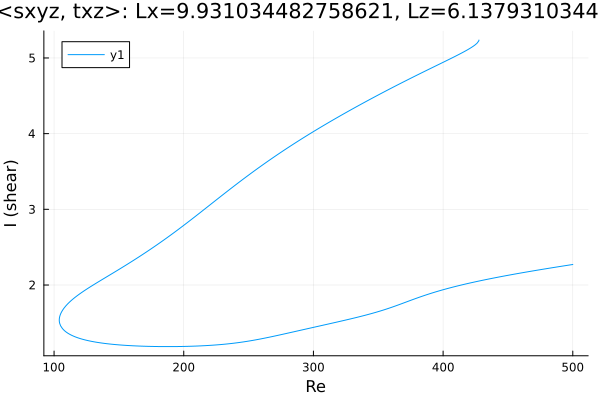

Data behind this chart, as committed beside it:
Re, shear
427.6, 5.236
427.6, 5.236
427.6, 5.236
427.6, 5.236
427.6, 5.236
427.6, 5.236
427.6, 5.236
427.6, 5.236
427.6, 5.235
427.6, 5.232
427.6, 5.23
427.5, 5.225
426.1, 5.193
424.7, 5.172
423.2, 5.155
421.8, 5.139
420.4, 5.124
419, 5.11
417.6, 5.096
416.2, 5.083
414.8, 5.07
413.3, 5.057
411.9, 5.044
410.5, 5.032
409.1, 5.02
407.7, 5.007
406.3, 4.995
404.9, 4.983
403.4, 4.971
402, 4.959
400.6, 4.948
399.2, 4.936
397.8, 4.924
396.4, 4.912
395, 4.9
393.5, 4.888
392.1, 4.877
390.7, 4.865
389.3, 4.853
387.9, 4.841
386.5, 4.829
385.1, 4.817
383.6, 4.805
382.2, 4.793
380.8, 4.781
379.4, 4.769
378, 4.757
376.6, 4.745
375.2, 4.733
373.7, 4.721
372.3, 4.709
370.9, 4.696
369.5, 4.684
368.1, 4.672
366.7, 4.659
365.3, 4.647
363.8, 4.635
362.4, 4.622
361, 4.61
359.6, 4.597
... 529 more rows
